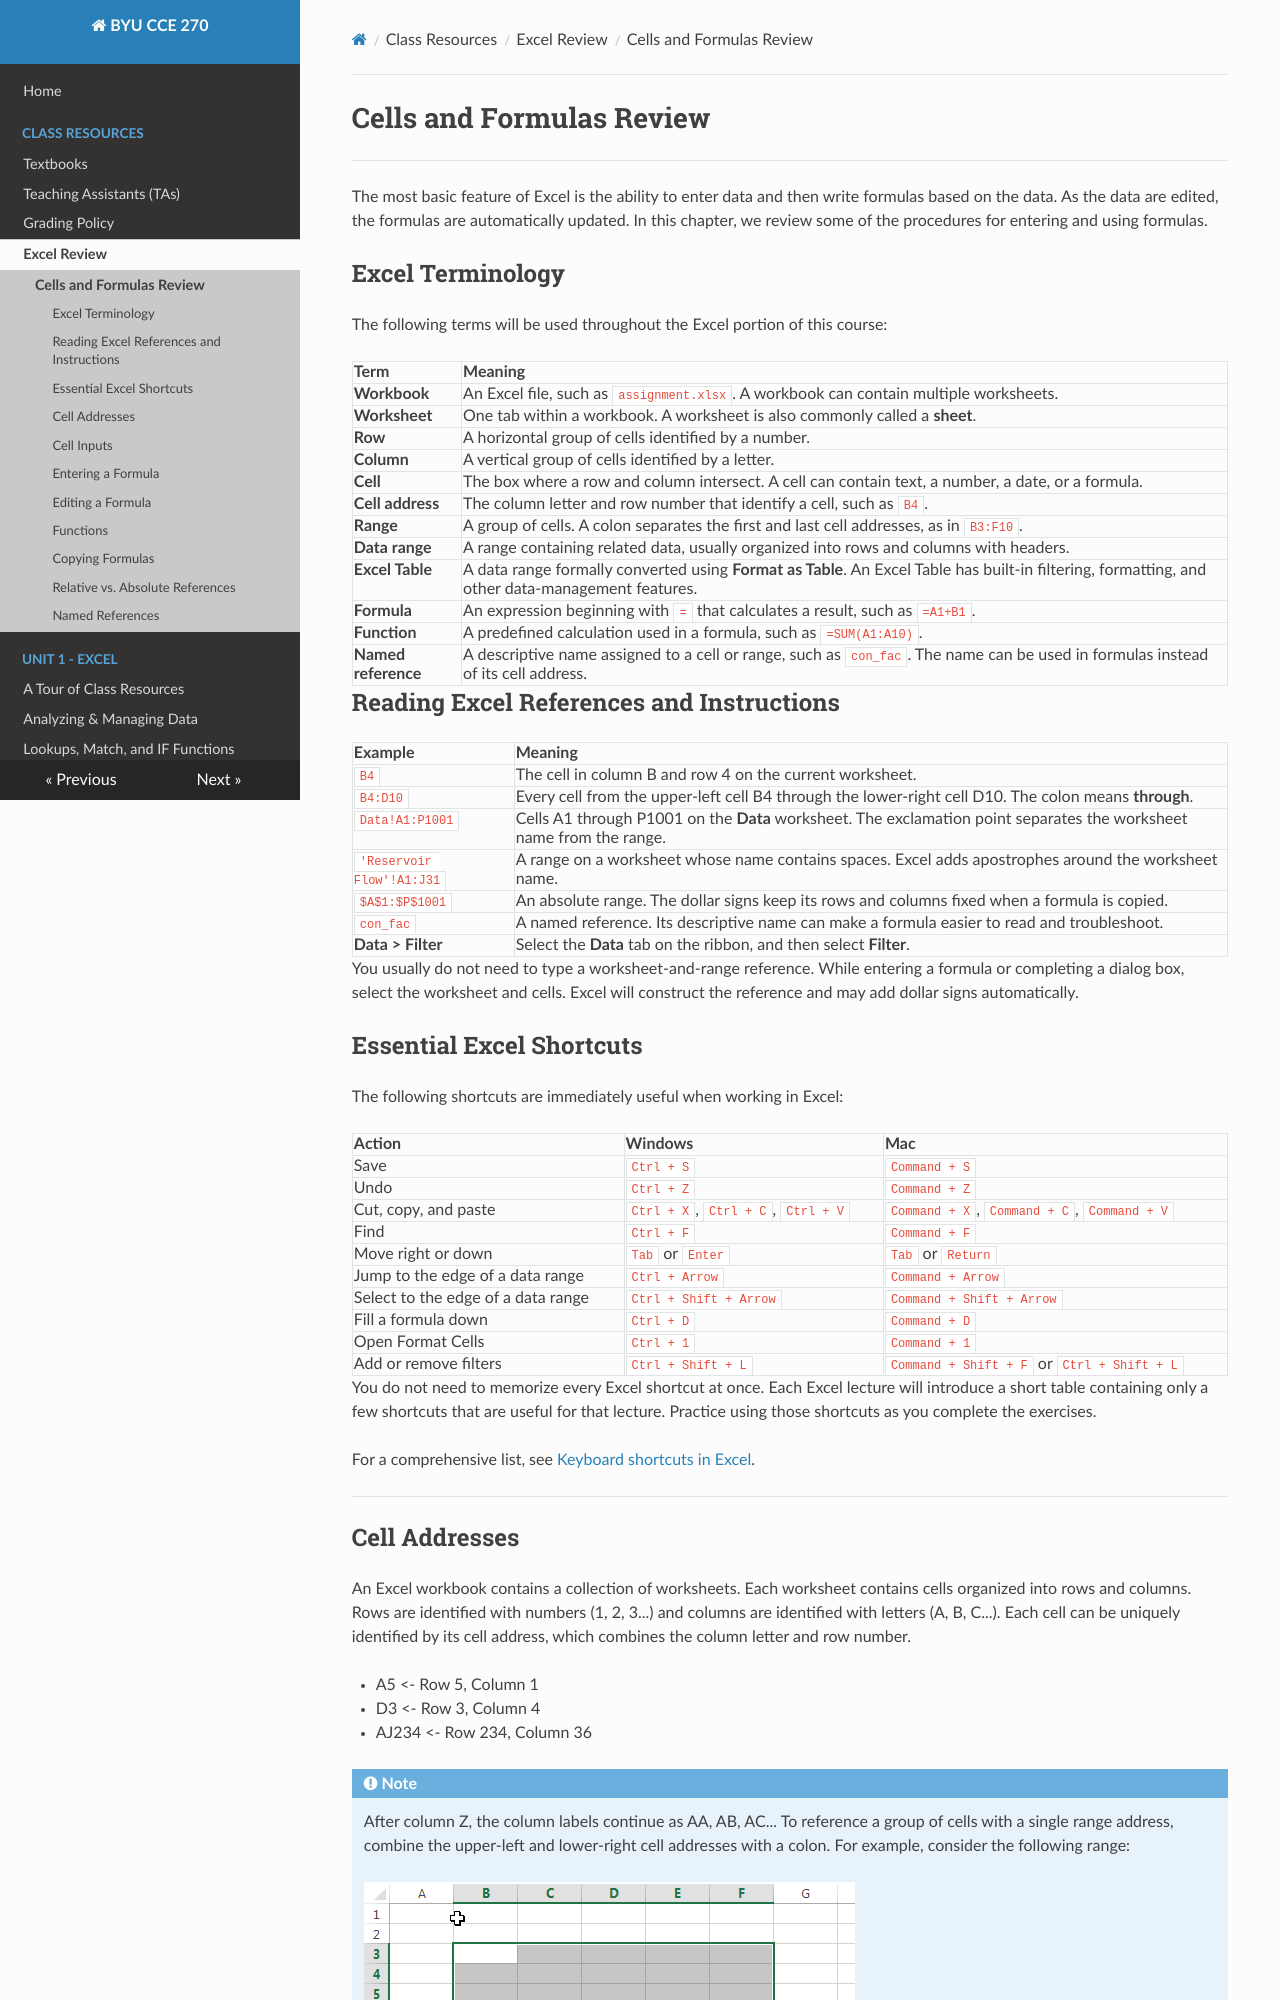

repository: byu-cce270/content · page: resources/excel_review/basic_excel_review/index.html · generator: mkdocs

# Cells and Formulas Review

---

The most basic feature of Excel is the ability to enter data and then write formulas based on the data. As the data are edited, the formulas are automatically updated. In this chapter, we review some of the procedures for entering and using formulas.

## Excel Terminology

The following terms will be used throughout the Excel portion of this course:

| Term | Meaning |
|:-----|:--------|
| **Workbook** | An Excel file, such as `assignment.xlsx`. A workbook can contain multiple worksheets. |
| **Worksheet** | One tab within a workbook. A worksheet is also commonly called a **sheet**. |
| **Row** | A horizontal group of cells identified by a number. |
| **Column** | A vertical group of cells identified by a letter. |
| **Cell** | The box where a row and column intersect. A cell can contain text, a number, a date, or a formula. |
| **Cell address** | The column letter and row number that identify a cell, such as `B4`. |
| **Range** | A group of cells. A colon separates the first and last cell addresses, as in `B3:F10`. |
| **Data range** | A range containing related data, usually organized into rows and columns with headers. |
| **Excel Table** | A data range formally converted using **Format as Table**. An Excel Table has built-in filtering, formatting, and other data-management features. |
| **Formula** | An expression beginning with `=` that calculates a result, such as `=A1+B1`. |
| **Function** | A predefined calculation used in a formula, such as `=SUM(A1:A10)`. |
| **Named reference** | A descriptive name assigned to a cell or range, such as `con_fac`. The name can be used in formulas instead of its cell address. |
